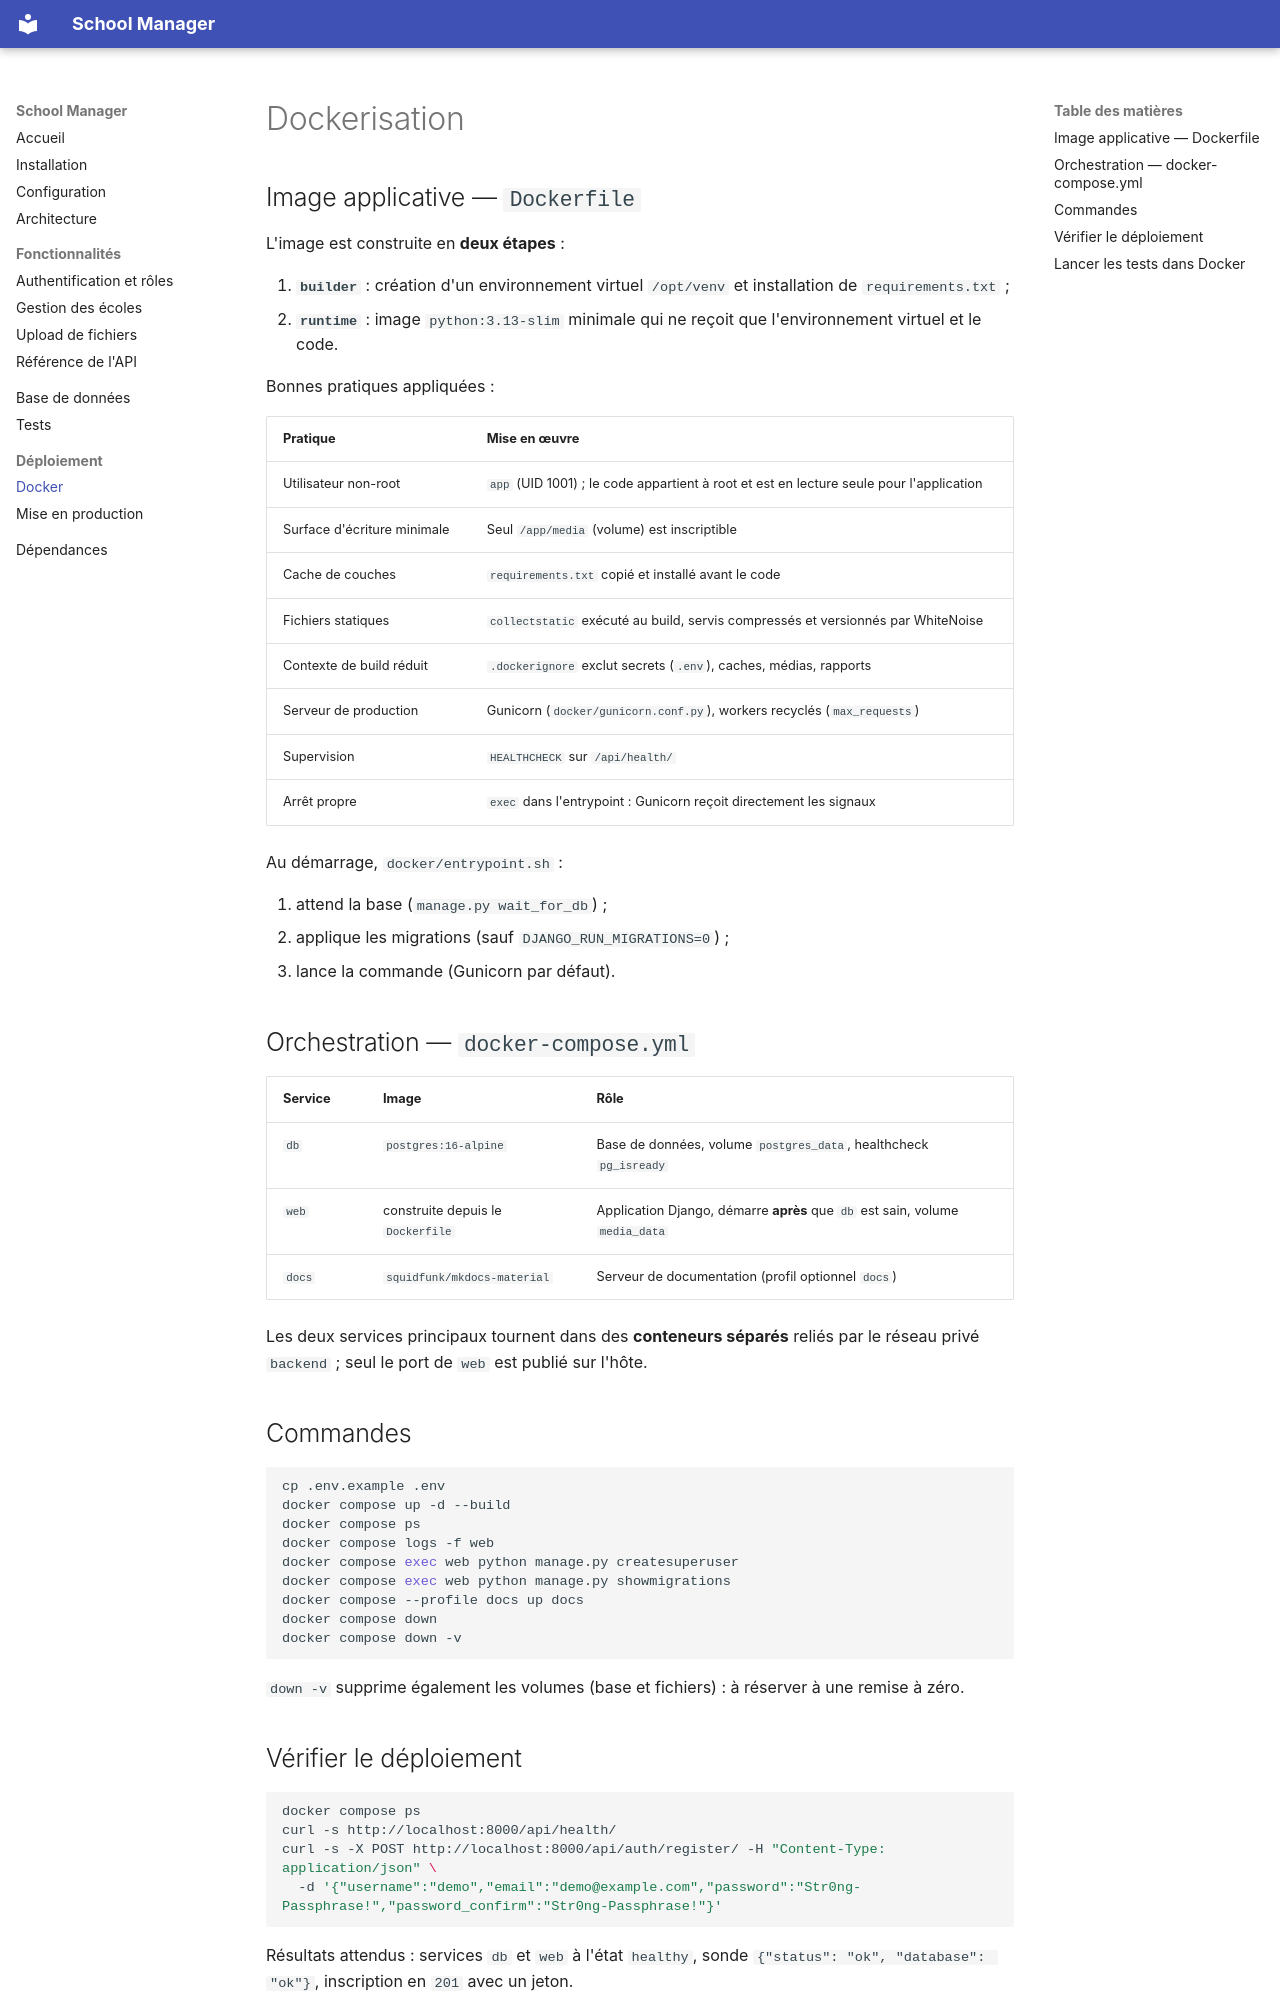

repository: ines312692/school-manager · page: deploiement/docker.html · generator: mkdocs

# Dockerisation

## Image applicative — `Dockerfile`

L'image est construite en **deux étapes** :

1. **`builder`** : création d'un environnement virtuel `/opt/venv` et installation de `requirements.txt` ;
2. **`runtime`** : image `python:3.13-slim` minimale qui ne reçoit que l'environnement virtuel et le code.

Bonnes pratiques appliquées :

| Pratique | Mise en œuvre |
| --- | --- |
| Utilisateur non-root | `app` (UID 1001) ; le code appartient à root et est en lecture seule pour l'application |
| Surface d'écriture minimale | Seul `/app/media` (volume) est inscriptible |
| Cache de couches | `requirements.txt` copié et installé avant le code |
| Fichiers statiques | `collectstatic` exécuté au build, servis compressés et versionnés par WhiteNoise |
| Contexte de build réduit | `.dockerignore` exclut secrets (`.env`), caches, médias, rapports |
| Serveur de production | Gunicorn (`docker/gunicorn.conf.py`), workers recyclés (`max_requests`) |
| Supervision | `HEALTHCHECK` sur `/api/health/` |
| Arrêt propre | `exec` dans l'entrypoint : Gunicorn reçoit directement les signaux |

Au démarrage, `docker/entrypoint.sh` :

1. attend la base (`manage.py wait_for_db`) ;
2. applique les migrations (sauf `DJANGO_RUN_MIGRATIONS=0`) ;
3. lance la commande (Gunicorn par défaut).

## Orchestration — `docker-compose.yml`

| Service | Image | Rôle |
| --- | --- | --- |
| `db` | `postgres:16-alpine` | Base de données, volume `postgres_data`, healthcheck `pg_isready` |
| `web` | construite depuis le `Dockerfile` | Application Django, démarre **après** que `db` est sain, volume `media_data` |
| `docs` | `squidfunk/mkdocs-material` | Serveur de documentation (profil optionnel `docs`) |

Les deux services principaux tournent dans des **conteneurs séparés** reliés par le réseau privé `backend` ; seul le port de `web` est publié sur l'hôte.

## Commandes

```bash
cp .env.example .env
docker compose up -d --build
docker compose ps
docker compose logs -f web
docker compose exec web python manage.py createsuperuser
docker compose exec web python manage.py showmigrations
docker compose --profile docs up docs
docker compose down
docker compose down -v
```

`down -v` supprime également les volumes (base et fichiers) : à réserver à une remise à zéro.
